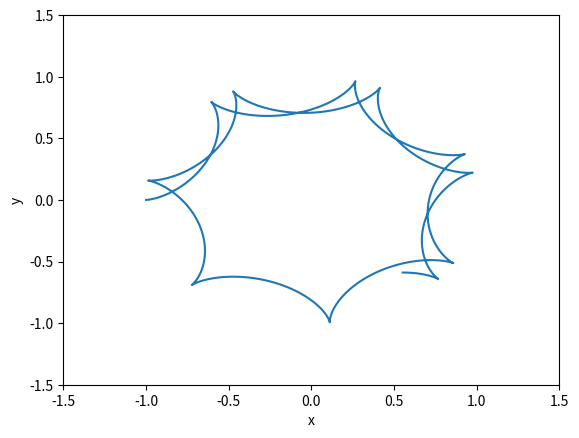

Reproduce this figure in Python.
import numpy as np
import matplotlib.pyplot as plt

""" PARAMÈTRES PHYSIQUES """
Omega = 2*np.pi/10 # vecteur rotation terrestre
d     = 1          # position initiale

""" PARAMÈTRES PROGRAMME """
N    = 1000                     # nombre de points de tracé
tmax = 40		                # temps maximal de tracé
t    = np.linspace(0,tmax,N)    # tableau des dates de tracé

""" TRACÉ """
x = -d*np.cos(Omega*t)*np.cos(np.sqrt(2)*Omega*t) - d/np.sqrt(2)*np.sin(Omega*t)*np.sin(np.sqrt(2)*Omega*t)
y = -d*np.sin(Omega*t)*np.cos(np.sqrt(2)*Omega*t) + d/np.sqrt(2)*np.cos(Omega*t)*np.sin(np.sqrt(2)*Omega*t)
plt.xlim(-1.5*d,1.5*d)
plt.ylim(-1.5*d,1.5*d)
plt.xlabel('x')
plt.ylabel('y')
plt.plot(x,y)
plt.show()
